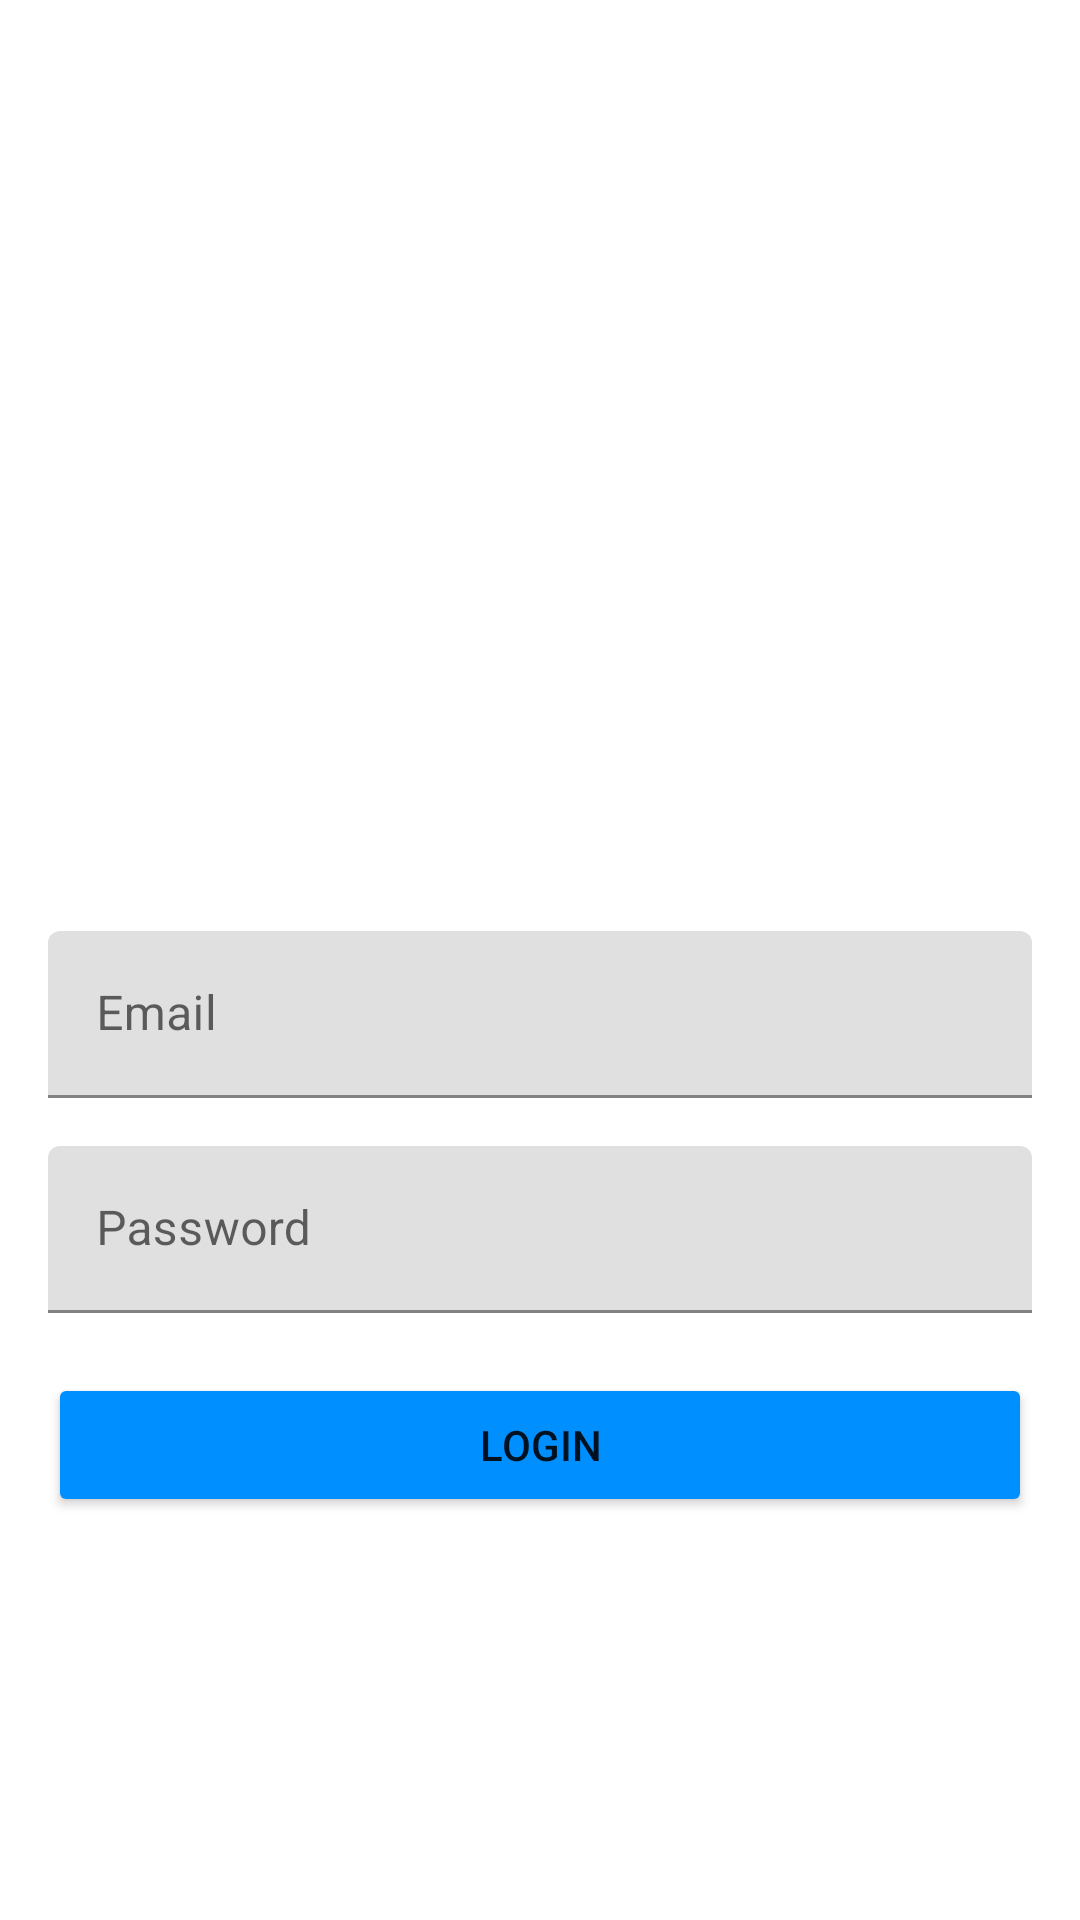

Here is an Android app screen rendered from its layout file. Give the layout XML and the strings, colors and styles it references.
<!-- AndroidManifest.xml: application theme Theme.Uas_GerrySatriaHalim -->
<!-- res/layout/activity_login.xml -->
<?xml version="1.0" encoding="utf-8"?>
<LinearLayout xmlns:android="http://schemas.android.com/apk/res/android"
    xmlns:app="http://schemas.android.com/apk/res-auto"
    android:layout_width="match_parent"
    android:layout_height="match_parent"
    android:orientation="vertical"
    android:gravity="center"
    android:padding="16dp">

    <ImageView
        android:layout_width="150dp"
        android:layout_height="150dp"
        android:src="@drawable/baseline_note_alt_24"
        app:tint="@color/main" />

    <com.google.android.material.textfield.TextInputLayout
        android:id="@+id/emailLayout"
        android:layout_width="match_parent"
        android:layout_height="wrap_content"
        android:layout_marginTop="26dp">

        <com.google.android.material.textfield.TextInputEditText
            android:id="@+id/emailEditText"
            android:layout_width="match_parent"
            android:layout_height="wrap_content"
            android:inputType="textEmailAddress"
            android:hint="Email" />

    </com.google.android.material.textfield.TextInputLayout>

    <com.google.android.material.textfield.TextInputLayout
        android:id="@+id/passwordLayout"
        android:layout_width="match_parent"
        android:layout_height="wrap_content"
        android:layout_marginTop="16dp">

        <com.google.android.material.textfield.TextInputEditText
            android:id="@+id/passwordEditText"
            android:layout_width="match_parent"
            android:layout_height="wrap_content"
            android:inputType="textPassword"
            android:hint="Password" />

    </com.google.android.material.textfield.TextInputLayout>

    <Button
        android:id="@+id/loginButton"
        android:layout_width="match_parent"
        android:layout_height="wrap_content"
        android:layout_marginTop="20dp"
        android:text="Login"
        android:backgroundTint="@color/main"/>

</LinearLayout>
<!-- resources referenced by this layout -->
<resources>
  <color name="main">#008fff</color>
  <style name="Theme.Uas_GerrySatriaHalim" parent="Theme.MaterialComponents.DayNight.DarkActionBar">
          
          <item name="colorPrimary">@color/main</item>
          <item name="colorPrimaryVariant">@color/main</item>
          <item name="colorOnPrimary">@color/white</item>
          
          <item name="colorSecondary">@color/teal_200</item>
          <item name="colorSecondaryVariant">@color/teal_700</item>
          <item name="colorOnSecondary">@color/black</item>
          
          <item name="android:statusBarColor">?attr/colorPrimaryVariant</item>
          
      </style>
  <color name="white">#FFFFFFFF</color>
  <color name="teal_200">#FF03DAC5</color>
  <color name="teal_700">#FF018786</color>
  <color name="black">#FF000000</color>
</resources>
